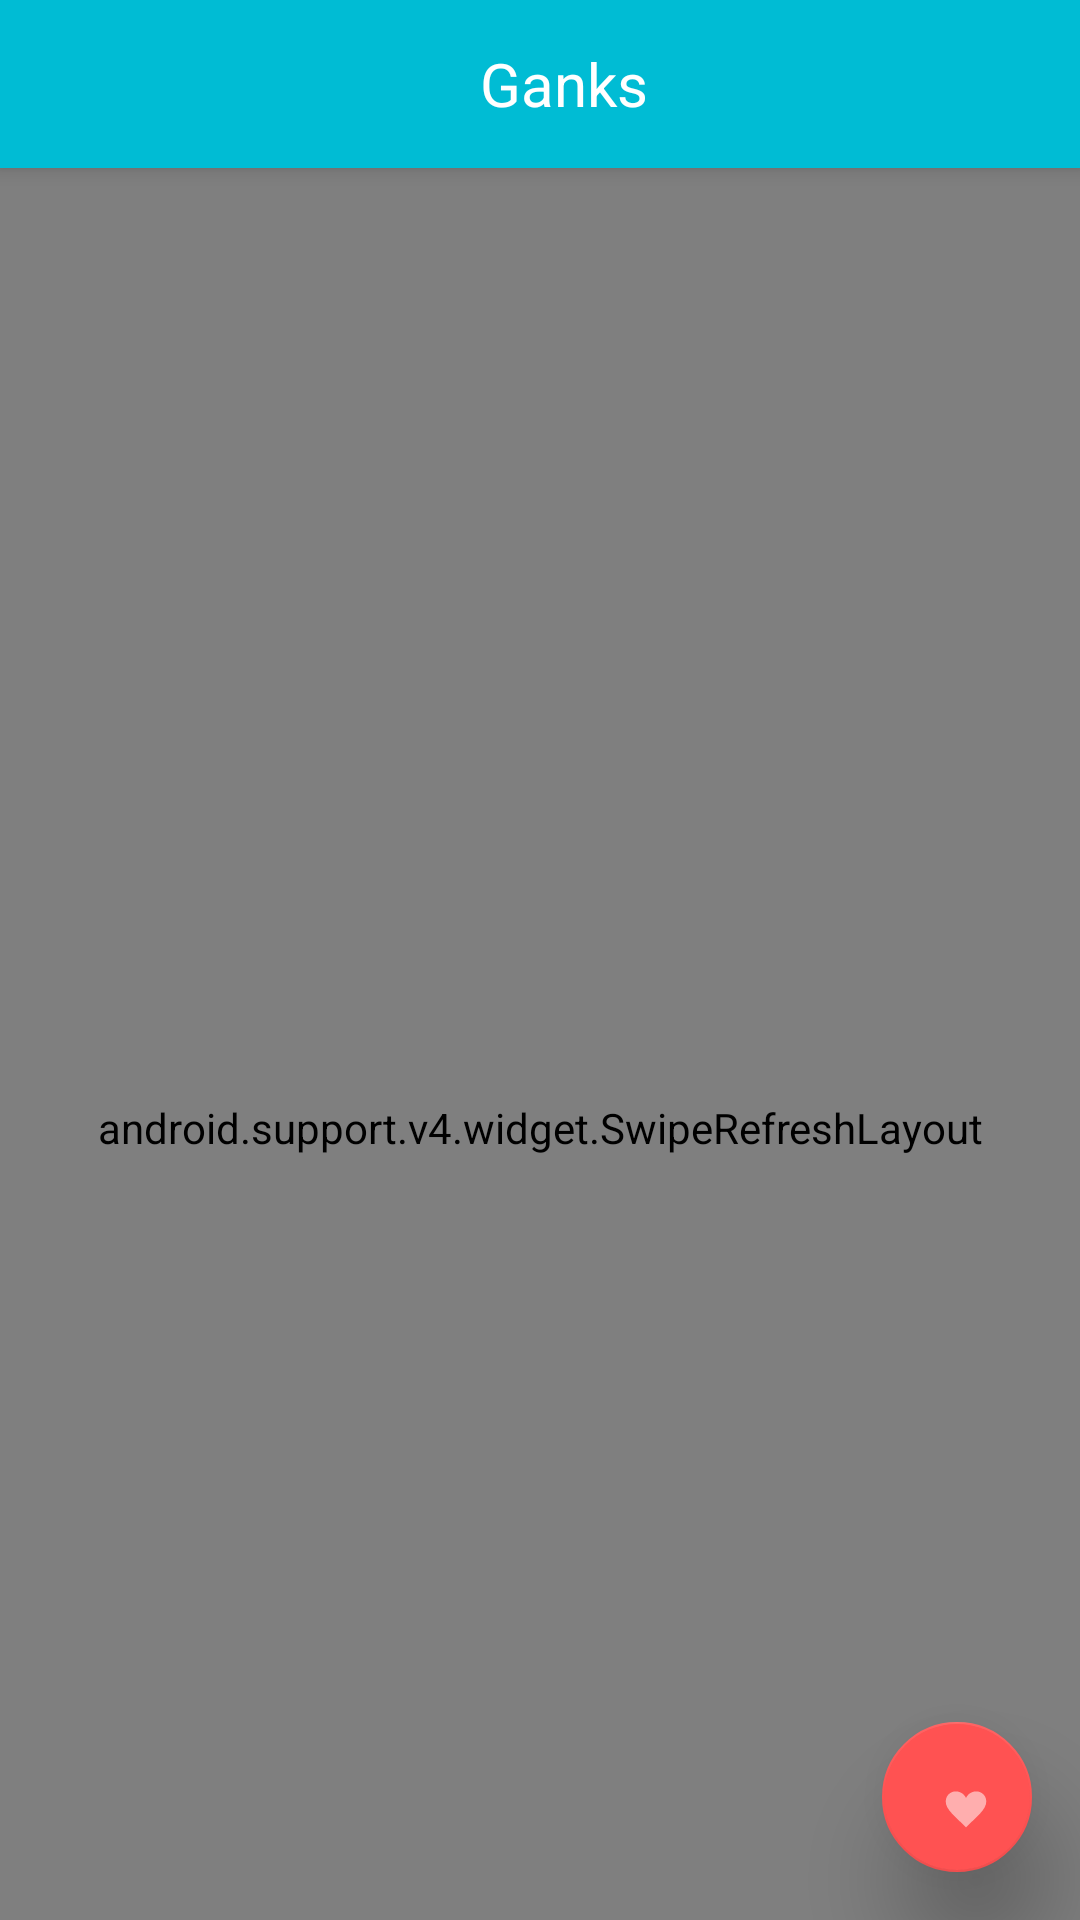

Layout XML and referenced resources for this Android screen:
<!-- AndroidManifest.xml: application theme AppTheme -->
<!-- res/layout/activity_first.xml -->
<?xml version="1.0" encoding="utf-8"?>
<android.support.design.widget.CoordinatorLayout xmlns:android="http://schemas.android.com/apk/res/android"
    xmlns:app="http://schemas.android.com/apk/res-auto"
    android:layout_width="match_parent"
    android:layout_height="match_parent">

    <android.support.design.widget.AppBarLayout
        android:layout_width="match_parent"
        android:layout_height="?attr/actionBarSize"
        >

        <android.support.v7.widget.Toolbar
            android:id="@+id/gank_list_toolbar"
            android:layout_width="match_parent"
            android:layout_height="?attr/actionBarSize"
            app:layout_scrollFlags="scroll|enterAlways"
            android:background="@color/primaryColor">

            <TextView
                android:layout_width="match_parent"
                android:layout_height="wrap_content"
                android:gravity="center"
                android:text="Ganks"
                android:textColor="@color/textOrIconColor"
                android:textSize="20sp" />
        </android.support.v7.widget.Toolbar>
    </android.support.design.widget.AppBarLayout>


    <android.support.v4.widget.SwipeRefreshLayout
        android:id="@+id/gank_swipe_refresh_layout"
        android:layout_width="match_parent"
        android:layout_height="match_parent"
        app:layout_behavior="@string/appbar_scrolling_view_behavior"
        >

        
        <android.support.v7.widget.RecyclerView
            android:id="@+id/gank_recycler_view"
            android:layout_width="match_parent"
            android:layout_height="match_parent"
            android:scrollbars="vertical"
            android:visibility="visible"></android.support.v7.widget.RecyclerView>

        

    </android.support.v4.widget.SwipeRefreshLayout>

    <android.support.design.widget.FloatingActionButton
        android:id="@+id/fab_jump_to_picture_list_activity"
        android:layout_width="50dp"
        android:layout_height="50dp"
        android:layout_marginBottom="16dp"
        android:layout_marginRight="16dp"
        android:src="@drawable/heart"
        android:layout_gravity="bottom|end"
        app:elevation="20dp" />

</android.support.design.widget.CoordinatorLayout>
<!-- resources referenced by this layout -->
<resources>
  <color name="primaryColor">#00bcd4</color>
  <color name="primaryText">#212121</color>
  <color name="textOrIconColor">#FFFFFF</color>
  <!-- drawable heart (drawable) -->
  <vector xmlns:android="http://schemas.android.com/apk/res/android"
          android:width="64dp"
          android:height="64dp"
          android:viewportWidth="32.0"
          android:viewportHeight="32.0">
  
  
      <path android:fillColor="#8fff"
          android:pathData="M20.5,9.5
                          c-1.955,0,-3.83,1.268,-4.5,3
                          c-0.67,-1.732,-2.547,-3,-4.5,-3
                          C8.957,9.5,7,11.432,7,14
                          c0,3.53,3.793,6.257,9,11.5
                          c5.207,-5.242,9,-7.97,9,-11.5
                          C25,11.432,23.043,9.5,20.5,9.5z" />
  
  </vector>
  <style name="AppTheme" parent="Theme.AppCompat.Light.NoActionBar">
          
          <item name="colorPrimary">@color/primaryColor</item>
          <item name="colorPrimaryDark">@color/darkPrimaryColor</item>
          <item name="colorAccent">@color/accentColor</item>
  
          <item name="windowActionBar">false</item>
          <item name="windowNoTitle">true</item>
      </style>
  <color name="darkPrimaryColor">#0097a7</color>
  <color name="accentColor">#ff5252</color>
</resources>
